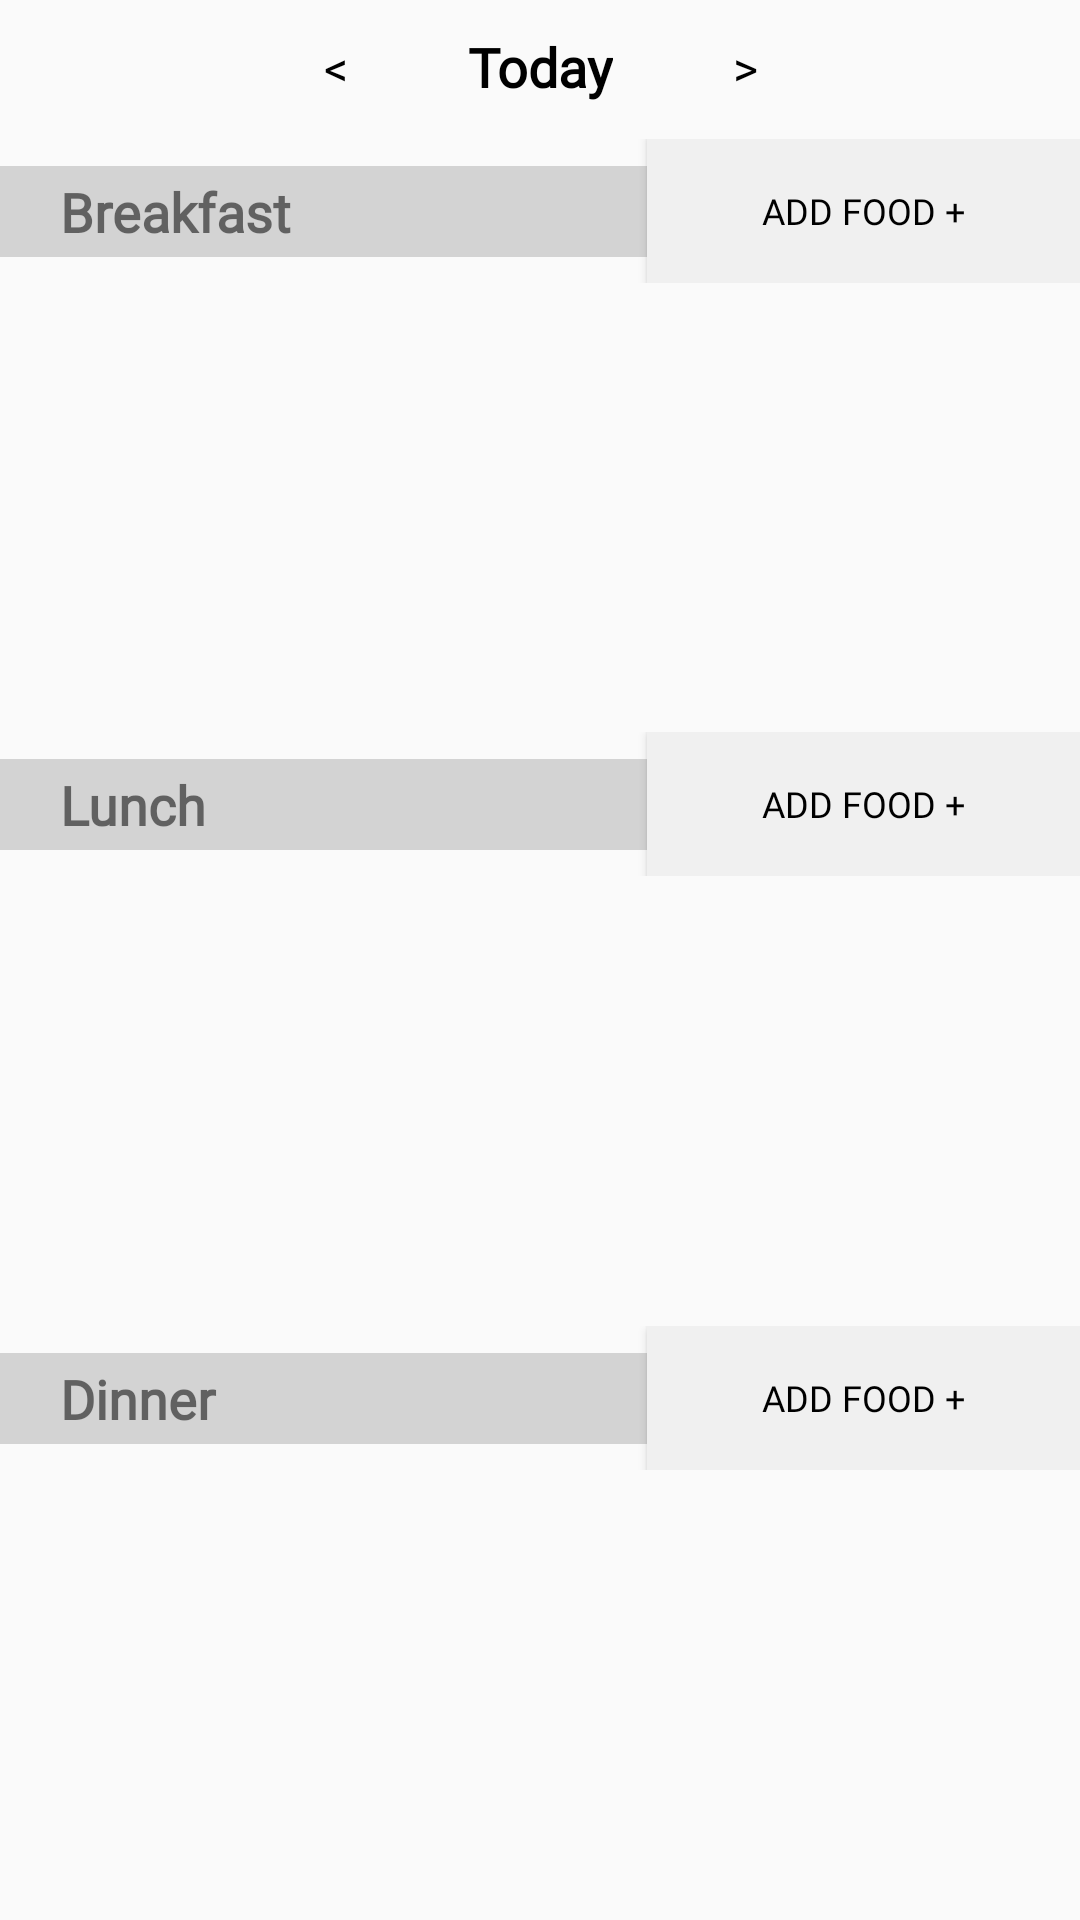

This screen was rendered from an Android layout file. Write that file and the resources it references.
<!-- AndroidManifest.xml: application theme Theme.AppCompat.Light.NoActionBar -->
<!-- res/layout/diary_fragment.xml -->
<?xml version="1.0" encoding="utf-8"?>
<androidx.constraintlayout.widget.ConstraintLayout
    xmlns:android="http://schemas.android.com/apk/res/android"
    xmlns:app="http://schemas.android.com/apk/res-auto"
    xmlns:tools="http://schemas.android.com/tools"
    android:layout_width="match_parent"
    android:layout_height="match_parent"
    tools:context=".ui.main.MainActivity">

    <androidx.constraintlayout.widget.ConstraintLayout
        android:id="@+id/day_switcher"
        android:layout_width="wrap_content"
        android:layout_height="wrap_content"
        app:layout_constraintStart_toStartOf="parent"
        app:layout_constraintEnd_toEndOf="parent"
        app:layout_constraintTop_toTopOf="parent">

        <TextView
            android:id="@+id/currentDay"
            android:layout_width="wrap_content"
            android:layout_height="wrap_content"
            android:layout_marginTop="10dp"
            app:layout_constraintTop_toTopOf="parent"
            app:layout_constraintStart_toStartOf="parent"
            app:layout_constraintEnd_toEndOf="parent"
            android:text="@string/currentDay"
            android:textSize="18sp"
            android:fontFamily="@font/sf_pro_text"
            android:textColor="#000000"
            android:textStyle="bold" />

        <Button
            android:id="@+id/previousDay"
            android:layout_width="wrap_content"
            android:layout_height="wrap_content"
            app:layout_constraintBottom_toBottomOf="@+id/currentDay"
            app:layout_constraintEnd_toStartOf="@+id/currentDay"
            app:layout_constraintTop_toTopOf="@+id/currentDay"
            android:background="@drawable/day_switch_button_background"
            android:text="@string/previous_day_label"
            android:fontFamily="@font/sf_pro_bold"
            android:textSize="16sp"
            android:textColor="#000000" />

        <Button
            android:id="@+id/nextDay"
            android:layout_width="wrap_content"
            android:layout_height="wrap_content"
            app:layout_constraintBottom_toBottomOf="@+id/currentDay"
            app:layout_constraintStart_toEndOf="@+id/currentDay"
            app:layout_constraintTop_toTopOf="@+id/currentDay"
            android:background="@drawable/day_switch_button_background"
            android:text="@string/next_day_label"
            android:fontFamily="@font/sf_pro_bold"
            android:textSize="16sp"
            android:textColor="#000000" />
    </androidx.constraintlayout.widget.ConstraintLayout>

    
    <LinearLayout
        android:id="@+id/mealsLayout"
        android:layout_width="match_parent"
        android:layout_height="0dp"
        android:orientation="vertical"
        app:layout_constraintTop_toBottomOf="@id/day_switcher"
        app:layout_constraintStart_toStartOf="parent"
        app:layout_constraintEnd_toEndOf="parent"
        app:layout_constraintBottom_toBottomOf="parent">

        
        <androidx.constraintlayout.widget.ConstraintLayout
            android:layout_width="match_parent"
            android:layout_height="wrap_content">

            <TextView
                android:id="@+id/breakfastTitle"
                android:layout_width="0dp"
                android:layout_height="wrap_content"
                android:text="@string/breakfast"
                android:fontFamily="@font/sf_pro_text"
                android:textSize="18sp"
                android:textStyle="bold"
                android:paddingHorizontal="20dp"
                android:paddingVertical="3dp"
                android:background="#D3D3D3"
                app:layout_constraintStart_toStartOf="parent"
                app:layout_constraintEnd_toStartOf="@+id/addBreakfast"
                app:layout_constraintTop_toTopOf="parent"
                app:layout_constraintBottom_toBottomOf="parent"
                app:layout_constraintHorizontal_weight="1" />

            <Button
                android:id="@+id/addBreakfast"
                android:layout_width="0dp"
                android:layout_height="wrap_content"
                android:background="#F0F0F0"
                android:textSize="12sp"
                android:text="@string/addFood"
                android:fontFamily="@font/sf_pro_bold"
                android:textColor="#000000"
                app:layout_constraintStart_toEndOf="@+id/breakfastTitle"
                app:layout_constraintEnd_toEndOf="parent"
                app:layout_constraintTop_toTopOf="parent"
                app:layout_constraintBottom_toBottomOf="parent"
                app:layout_constraintHorizontal_weight="0.67" />
        </androidx.constraintlayout.widget.ConstraintLayout>

        <androidx.recyclerview.widget.RecyclerView
            android:id="@+id/breakfastFoodList"
            android:layout_width="match_parent"
            android:layout_height="0dp"
            android:layout_marginHorizontal="5dp"
            android:layout_weight="1" />

        
        <androidx.constraintlayout.widget.ConstraintLayout
            android:layout_width="match_parent"
            android:layout_height="wrap_content">

            <TextView
                android:id="@+id/lunchTitle"
                android:layout_width="0dp"
                android:layout_height="wrap_content"
                android:text="@string/lunch"
                android:fontFamily="@font/sf_pro_text"
                android:textSize="18sp"
                android:textStyle="bold"
                android:paddingHorizontal="20dp"
                android:paddingVertical="3dp"
                android:background="#D3D3D3"
                app:layout_constraintStart_toStartOf="parent"
                app:layout_constraintEnd_toStartOf="@+id/addLunch"
                app:layout_constraintTop_toTopOf="parent"
                app:layout_constraintBottom_toBottomOf="parent"
                app:layout_constraintHorizontal_weight="1" />

            <Button
                android:id="@+id/addLunch"
                android:layout_width="0dp"
                android:layout_height="wrap_content"
                android:background="#F0F0F0"
                android:textSize="12sp"
                android:text="@string/addFood"
                android:fontFamily="@font/sf_pro_bold"
                android:textColor="#000000"
                app:layout_constraintStart_toEndOf="@+id/lunchTitle"
                app:layout_constraintEnd_toEndOf="parent"
                app:layout_constraintTop_toTopOf="parent"
                app:layout_constraintBottom_toBottomOf="parent"
                app:layout_constraintHorizontal_weight="0.67" />
        </androidx.constraintlayout.widget.ConstraintLayout>

        <androidx.recyclerview.widget.RecyclerView
            android:id="@+id/lunchFoodList"
            android:layout_width="match_parent"
            android:layout_height="0dp"
            android:layout_marginHorizontal="5dp"
            android:layout_weight="1" />

        
        <androidx.constraintlayout.widget.ConstraintLayout
            android:layout_width="match_parent"
            android:layout_height="wrap_content">

            <TextView
                android:id="@+id/dinnerTitle"
                android:layout_width="0dp"
                android:layout_height="wrap_content"
                android:text="@string/dinner"
                android:fontFamily="@font/sf_pro_text"
                android:textSize="18sp"
                android:textStyle="bold"
                android:paddingHorizontal="20dp"
                android:paddingVertical="3dp"
                android:background="#D3D3D3"
                app:layout_constraintStart_toStartOf="parent"
                app:layout_constraintEnd_toStartOf="@+id/addDinner"
                app:layout_constraintTop_toTopOf="parent"
                app:layout_constraintBottom_toBottomOf="parent"
                app:layout_constraintHorizontal_weight="1" />

            <Button
                android:id="@+id/addDinner"
                android:layout_width="0dp"
                android:layout_height="wrap_content"
                android:background="#F0F0F0"
                android:textSize="12sp"
                android:text="@string/addFood"
                android:fontFamily="@font/sf_pro_bold"
                android:textColor="#000000"
                app:layout_constraintStart_toEndOf="@+id/dinnerTitle"
                app:layout_constraintEnd_toEndOf="parent"
                app:layout_constraintTop_toTopOf="parent"
                app:layout_constraintBottom_toBottomOf="parent"
                app:layout_constraintHorizontal_weight="0.67" />
        </androidx.constraintlayout.widget.ConstraintLayout>

        <androidx.recyclerview.widget.RecyclerView
            android:id="@+id/dinnerFoodList"
            android:layout_width="match_parent"
            android:layout_height="0dp"
            android:layout_marginHorizontal="5dp"
            android:layout_weight="1" />

    </LinearLayout>



</androidx.constraintlayout.widget.ConstraintLayout>
<!-- resources referenced by this layout -->
<resources>
  <string name="addFood">ADD FOOD +</string>
  <string name="breakfast">Breakfast</string>
  <string name="currentDay">Today</string>
  <string name="dinner">Dinner</string>
  <string name="lunch">Lunch</string>
  <string name="next_day_label">&gt;</string>
  <string name="previous_day_label">&lt;</string>
</resources>
